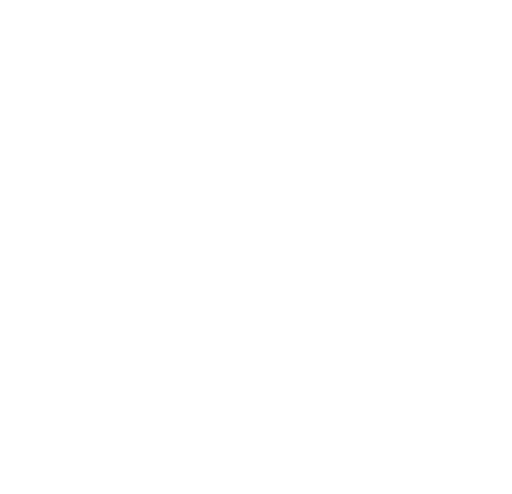
t = 0.00 s
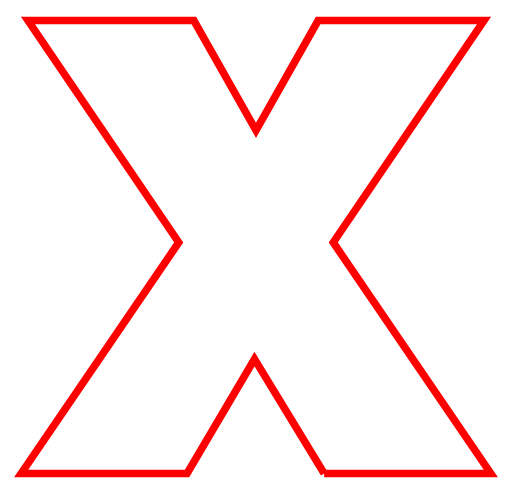
t = 0.75 s
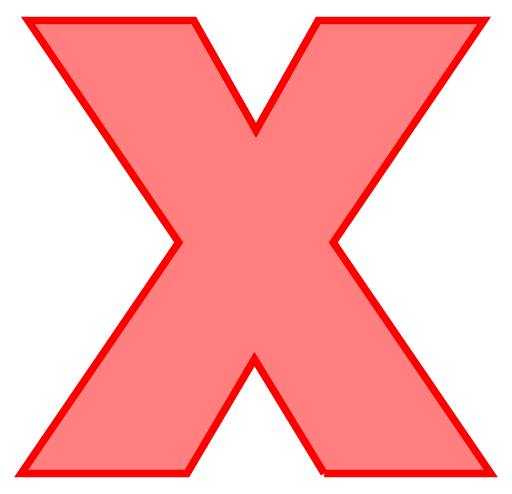
t = 1.75 s
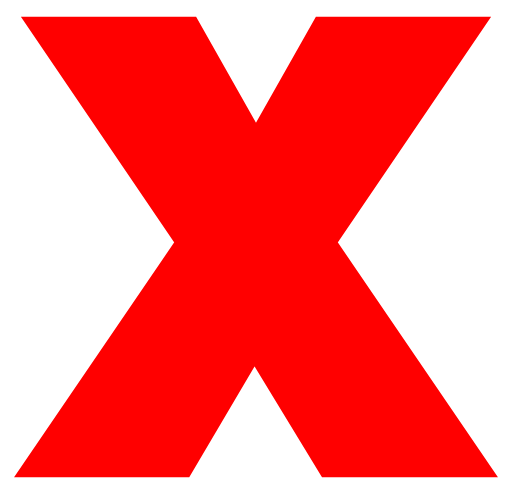
t = 2.50 s
t = 3.13 s: frame unchanged from t = 2.50 s, image omitted
t = 4.38 s: frame unchanged from t = 2.50 s, image omitted

The animated SVG that drew these frames (rendered in a browser with its animation timeline set to each time). Animation: 1 CSS @keyframes rule; one cycle of 5.00 s, repeats indefinitely.

<?xml version="1.0" encoding="utf-8"?>
<!-- Generator: Adobe Illustrator 25.1.0, SVG Export Plug-In . SVG Version: 6.00 Build 0)  -->
<svg version="1.1" id="レイヤー_1" xmlns="http://www.w3.org/2000/svg" xmlns:xlink="http://www.w3.org/1999/xlink" x="0px"
	 y="0px" viewBox="0 0 67.6 65.2" style="enable-background:new 0 0 67.6 65.2;" xml:space="preserve">
<style type="text/css">
  #wrap path {
      fill: #ff0000;
      stroke: #ff0000;
      stroke-width: 1px;
      animation: svg 5s ease-in-out both infinite;
      }
      @keyframes svg {
        0% {
          fill: transparent;
          stroke-dasharray: 2000px;
          stroke-dashoffset: 2000px;
        }
        20%{
          fill: transparent;
          stroke-dashoffset: 0;
        }
        30%{
          fill: #transparent;
        }
        50%{
          fill: #ff0000;
        }
      }
</style>
<g id="wrap">
	<path class="st0" d="M42.8,62.5l-9.2-15.1l-8.9,15.1H2.8L23.6,32L3.7,2.7h21.9l8.2,14.5L42,2.7h21.9L44,32l20.8,30.5H42.8z"/>
</g>
</svg>
